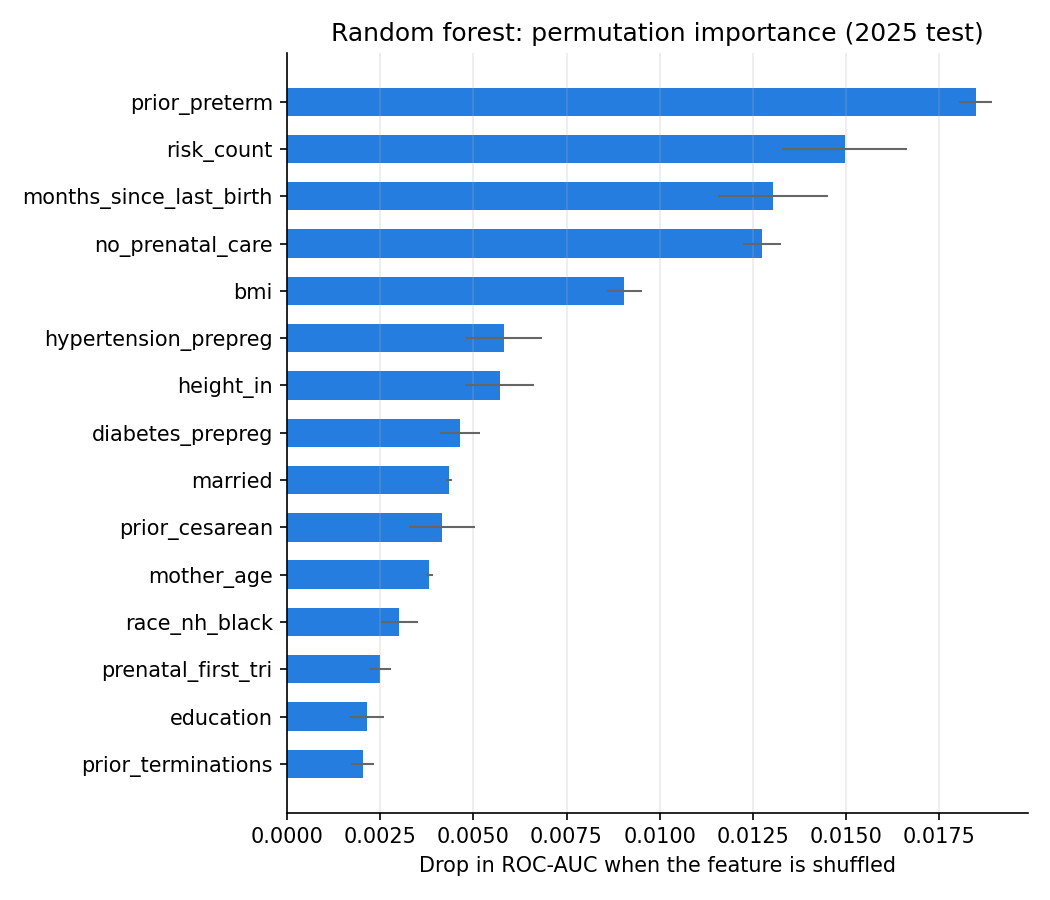

The file beside this chart, header and first rows:
feature, auc_drop, std, impurity_importance
prior_preterm, 0.0185, 0.0004427, 0.1903
risk_count, 0.01497, 0.001685, 0.09869
months_since_last_birth, 0.01305, 0.001483, 0.0954
no_prenatal_care, 0.01275, 0.0005041, 0.07365
bmi, 0.009053, 0.0004739, 0.1147
hypertension_prepreg, 0.005823, 0.001027, 0.04619
height_in, 0.005703, 0.0009337, 0.04897
diabetes_prepreg, 0.00464, 0.0005463, 0.04263
married, 0.004338, 8.78146276031809e-05, 0.02551
prior_cesarean, 0.00415, 0.0008916, 0.01701
mother_age, 0.003814, 8.723799190397758e-05, 0.06502
race_nh_black, 0.003011, 0.0005094, 0.02111
prenatal_first_tri, 0.002491, 0.0003021, 0.01328
education, 0.002126, 0.0004596, 0.04075
prior_terminations, 0.002023, 0.0003075, 0.02458
prior_births, 0.001639, 0.0004901, 0.02681
first_baby, 0.001051, 0.0001582, 0.007531
race_nh_white, 0.0005006, 0.0002756, 0.01066
infertility_treatment, 0.000423, 0.0001648, 0.004171
smoked_during, 0.0003629, 4.098227160661774e-05, 0.005117
race_nh_asian, 0.0002625, 7.536260776750737e-05, 0.00246
smoked_before, 0.000186, 3.20633587638615e-05, 0.004129
cigs_before, 0.0001663, 2.1067283001101215e-05, 0.007751
race_nh_aian, 3.07539526773389e-05, 2.6732184895760324e-05, 0.0006913
race_nh_nhopi, 1.0022186894794357e-05, 2.0396763563348274e-05, 0.0002651
prior_deaths, -3.487423033750788e-05, 6.223776520374249e-05, 0.002377
race_nh_multi, -6.460902689368424e-05, 4.4577824542081683e-05, 0.001286
race_hispanic, -0.0001513, 0.0001227, 0.008928
